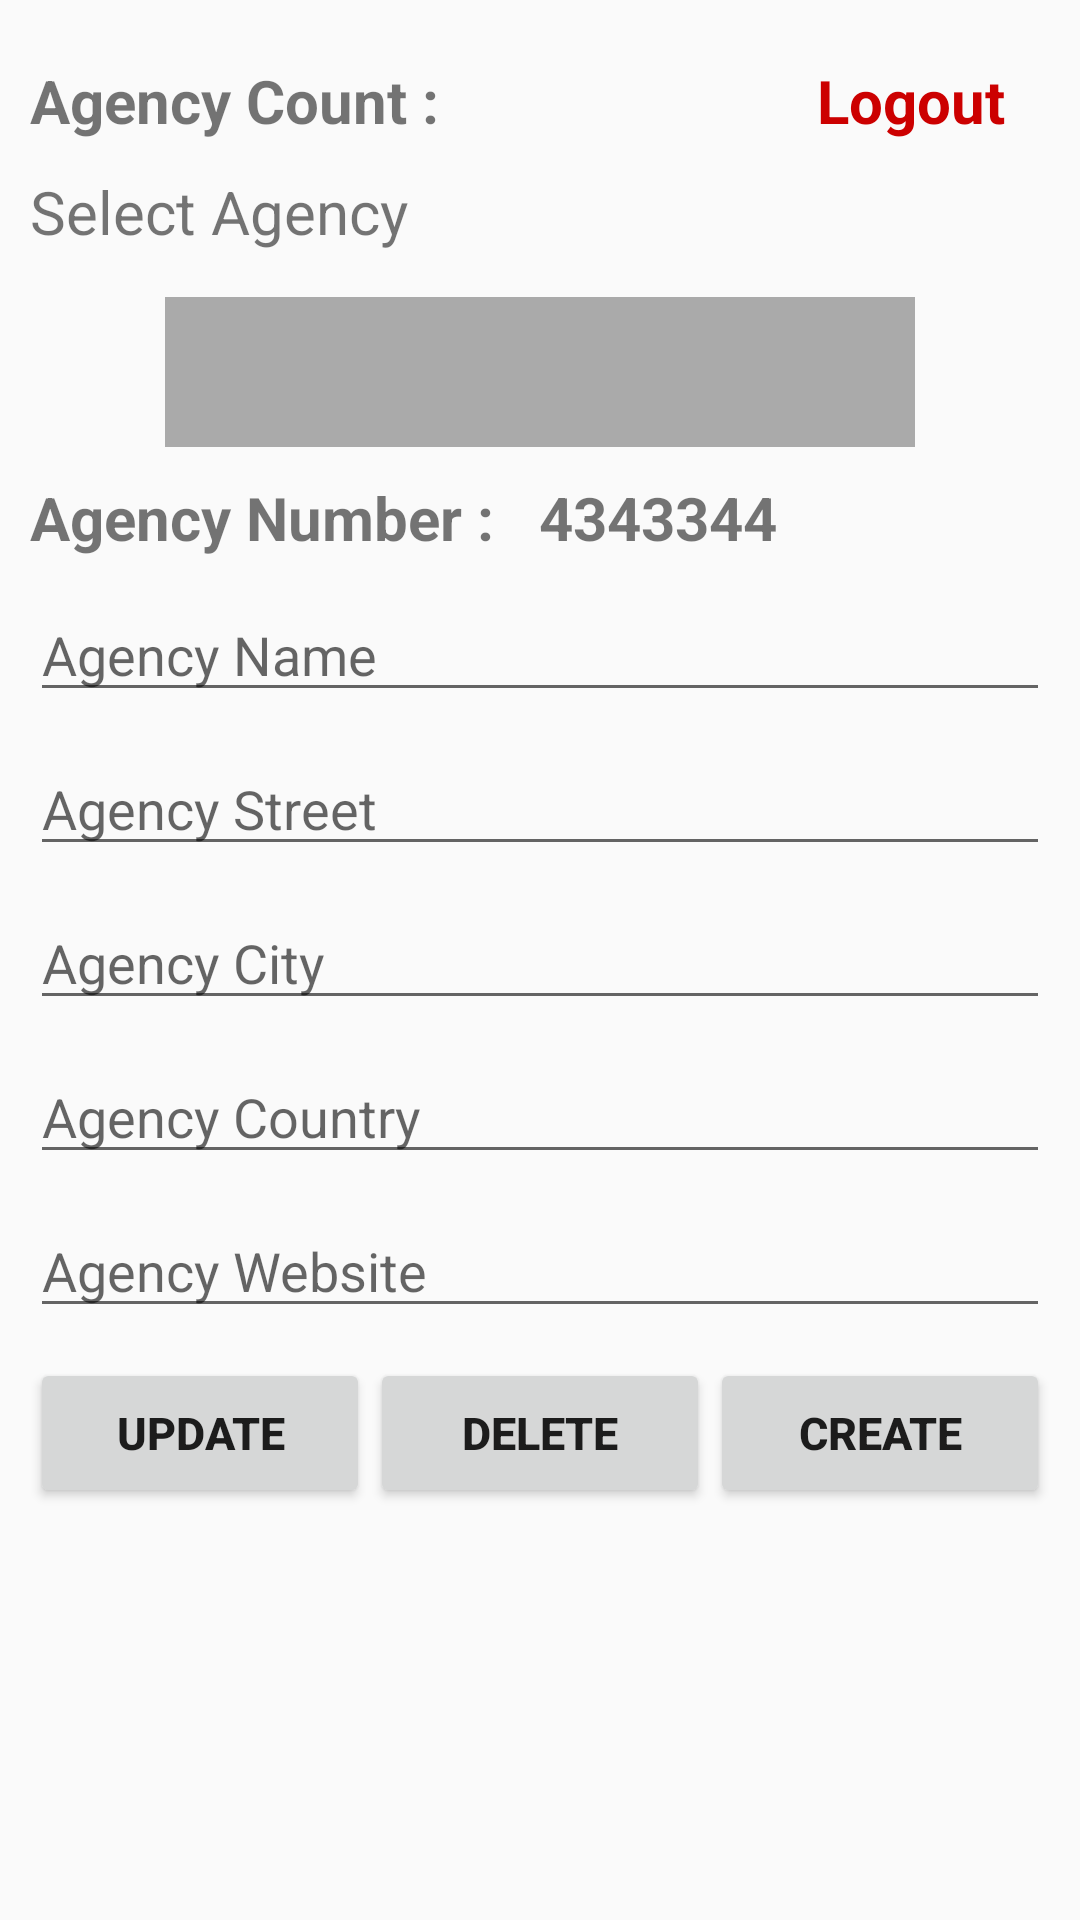

Write the Android layout XML for this screen, with the resource values it uses.
<!-- AndroidManifest.xml: activity theme AppTheme.NoActionBar -->
<!-- res/layout/activity_main.xml -->
<?xml version="1.0" encoding="utf-8"?>
<ScrollView xmlns:android="http://schemas.android.com/apk/res/android"
    xmlns:app="http://schemas.android.com/apk/res-auto"
    xmlns:tools="http://schemas.android.com/tools"
    android:layout_width="match_parent"
    android:layout_height="match_parent"
    android:fitsSystemWindows="true"
    tools:context="com.klouddata.push.pushdemoandroid.activity.MainActivity">

    <include layout="@layout/content_main" />

</ScrollView>
<!-- res/layout/content_main.xml (included above) -->
<?xml version="1.0" encoding="utf-8"?>
<LinearLayout xmlns:android="http://schemas.android.com/apk/res/android"
    android:layout_width="fill_parent"
    android:layout_height="wrap_content"
    android:orientation="vertical"
    android:padding="10dip">


    <LinearLayout
        android:layout_width="fill_parent"
        android:layout_height="wrap_content"
        android:layout_marginTop="10dp"
        android:orientation="horizontal">

        <TextView
            android:layout_width="wrap_content"
            android:layout_height="wrap_content"
            android:text="@string/agency_count_header"
            android:textSize="20sp"
            android:textStyle="bold" />

        <TextView
            android:id="@+id/count"
            android:layout_width="wrap_content"
            android:layout_height="wrap_content"
            android:layout_marginLeft="15dp"
            android:textSize="20sp"
            android:textStyle="bold" />

        <TextView
            android:id="@+id/logout"
            android:layout_width="0dp"
            android:layout_height="wrap_content"
            android:layout_marginRight="15dp"
            android:layout_weight="1"
            android:textSize="20sp"
            android:text="Logout"
            android:textColor="@android:color/holo_red_dark"
            android:gravity="right"
            android:textStyle="bold" />
    </LinearLayout>

    <TextView
        android:layout_width="fill_parent"
        android:layout_height="wrap_content"
        android:layout_marginBottom="5dp"
        android:layout_marginTop="10dp"
        android:text="@string/text_header_select_agency"
        android:textSize="20sp" />

    <Spinner
        android:id="@+id/spinner"
        android:layout_width="250dp"
        android:layout_height="50dp"
        android:layout_gravity="center_horizontal"
        android:layout_marginTop="10dp"
        android:background="@android:color/darker_gray"
        android:prompt="@string/spinner_title" />

    <LinearLayout
        android:layout_width="fill_parent"
        android:layout_height="wrap_content"
        android:layout_marginTop="10dp"
        android:orientation="horizontal">

        <TextView
            android:layout_width="wrap_content"
            android:layout_height="wrap_content"
            android:text="@string/agency_id"
            android:textSize="20sp"
            android:textStyle="bold" />

        <TextView
            android:id="@+id/agency_id"
            android:layout_width="0dp"
            android:layout_height="wrap_content"
            android:layout_marginLeft="15dp"
            android:layout_weight="1"
            android:maxLength="8"
            android:text="4343344"
            android:textSize="20sp"
            android:textStyle="bold" />
    </LinearLayout>

    <EditText
        android:id="@+id/agency_name"
        android:layout_width="fill_parent"
        android:layout_height="wrap_content"
        android:layout_marginTop="10dp"
        android:hint="@string/agency_name"
        android:inputType="textPersonName" />

    <EditText
        android:id="@+id/agency_street"
        android:layout_width="fill_parent"
        android:layout_height="wrap_content"
        android:layout_marginTop="10dp"
        android:hint="@string/agency_street"
        android:inputType="textPersonName" />

    <EditText
        android:id="@+id/agency_city"
        android:layout_width="fill_parent"
        android:layout_height="wrap_content"
        android:layout_marginTop="10dp"
        android:hint="@string/agency_city"
        android:inputType="textPersonName" />

    <EditText
        android:id="@+id/agency_country"
        android:layout_width="fill_parent"
        android:layout_height="wrap_content"
        android:layout_marginTop="10dp"
        android:hint="@string/agency_country"
        android:inputType="textPersonName"
        android:maxLength="3" />

    <EditText
        android:id="@+id/agency_website"
        android:layout_width="fill_parent"
        android:layout_height="wrap_content"
        android:layout_marginTop="10dp"
        android:hint="@string/agency_website"
        android:inputType="textPersonName" />

    <LinearLayout
        android:layout_width="match_parent"
        android:layout_height="wrap_content"
        android:layout_marginTop="10dp"
        android:orientation="horizontal">

        <Button
            android:id="@+id/update"
            android:layout_width="0dp"
            android:layout_height="50dp"
            android:layout_weight="1"
            android:text="Update"
            android:textSize="15sp"
            android:textStyle="bold" />

        <Button
            android:id="@+id/delete"
            android:layout_width="0dp"
            android:layout_height="50dp"
            android:layout_weight="1"
            android:text="Delete"
            android:textSize="15sp"
            android:textStyle="bold" />

        <Button
            android:id="@+id/create"
            android:layout_width="0dp"
            android:layout_height="50dp"
            android:layout_weight="1"
            android:text="Create"
            android:textSize="15sp"
            android:textStyle="bold" />
    </LinearLayout>

</LinearLayout>
<!-- resources referenced by this layout -->
<resources>
  <string name="agency_city">Agency City</string>
  <string name="agency_count_header">Agency Count :</string>
  <string name="agency_country">Agency Country</string>
  <string name="agency_id">Agency Number :</string>
  <string name="agency_name">Agency Name</string>
  <string name="agency_street">Agency Street</string>
  <string name="agency_website">Agency Website</string>
  <string name="spinner_title">Agency</string>
  <string name="text_header_select_agency">Select Agency</string>
  <style name="AppTheme.NoActionBar">
          <item name="windowActionBar">false</item>
          <item name="windowNoTitle">true</item>
      </style>
</resources>
